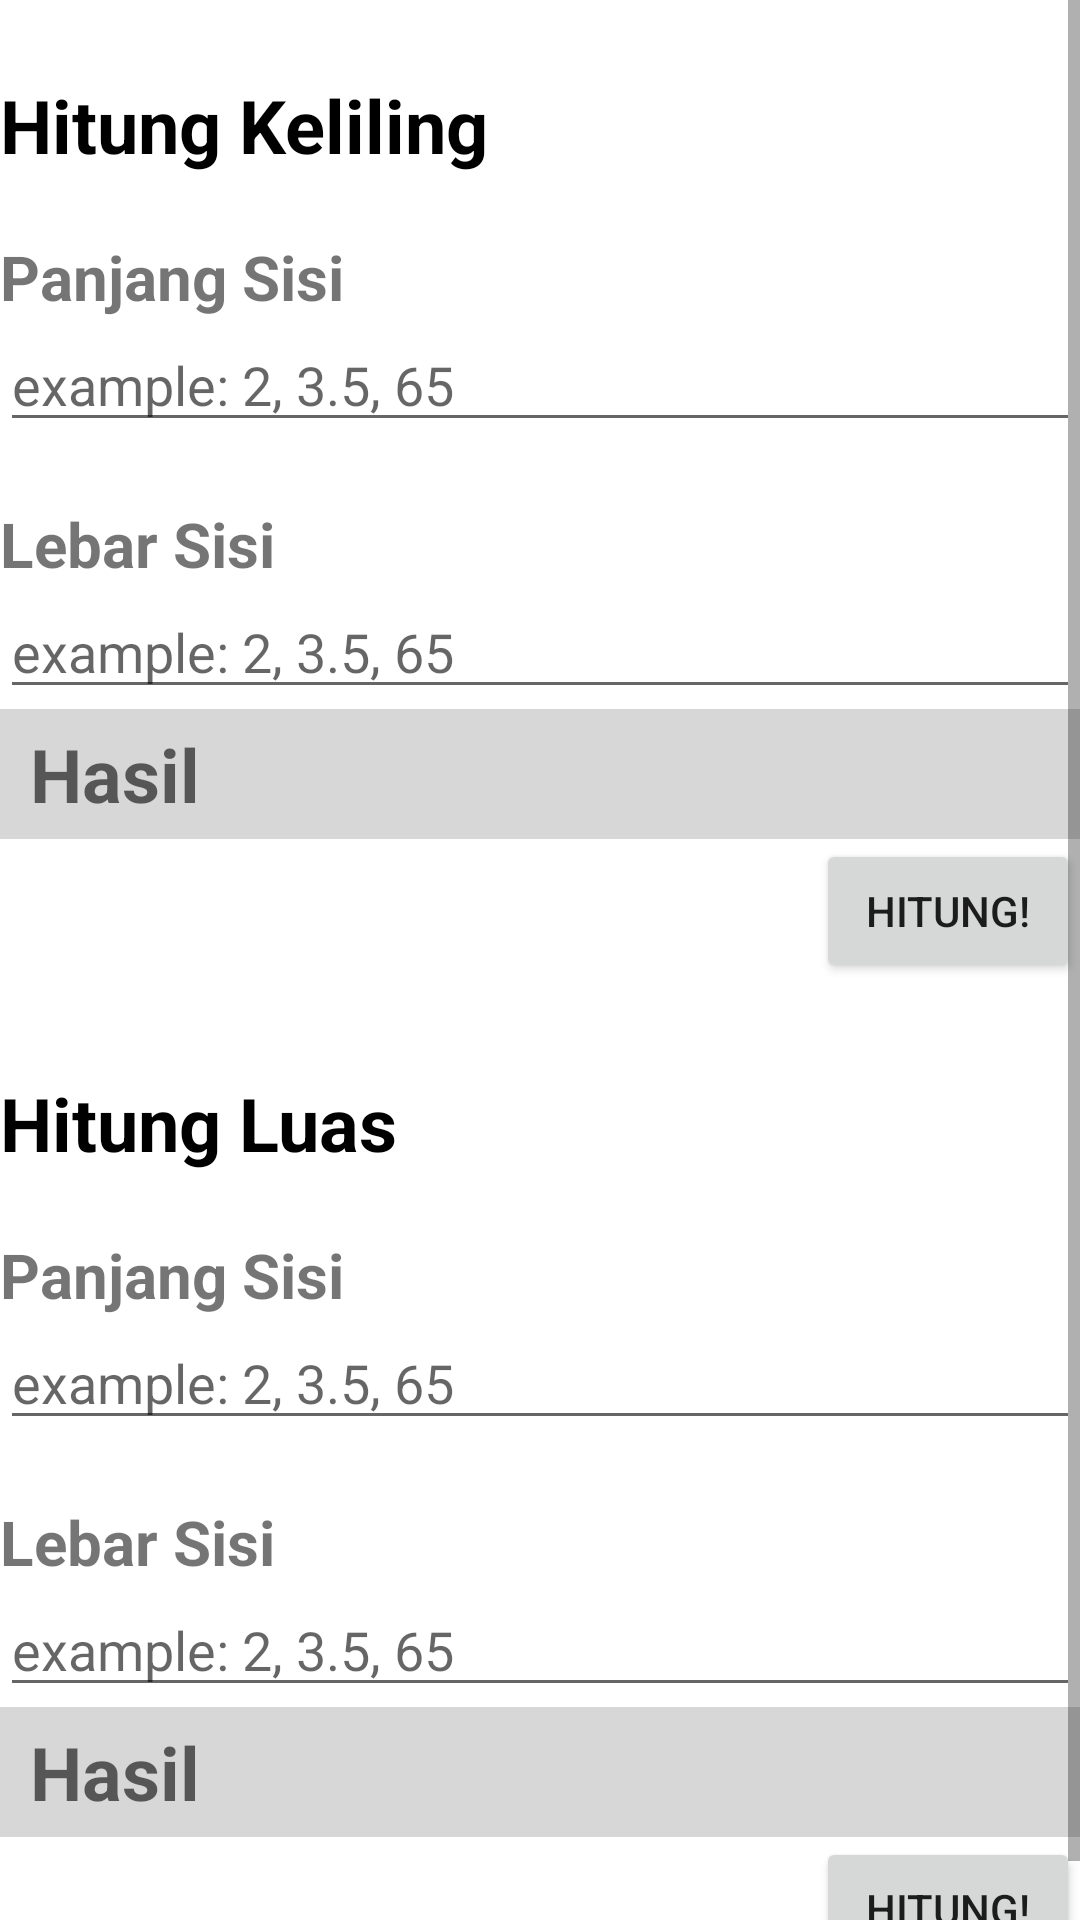

Here is an Android app screen rendered from its layout file. Give the layout XML and the strings, colors and styles it references.
<!-- AndroidManifest.xml: application theme Theme.CalcMath -->
<!-- res/layout/activity_persegi_panjang.xml -->
<?xml version="1.0" encoding="utf-8"?>
<ScrollView xmlns:android="http://schemas.android.com/apk/res/android"
    xmlns:app="http://schemas.android.com/apk/res-auto"
    android:layout_width="fill_parent"
    android:layout_height="fill_parent"
    android:fillViewport="true">

    <RelativeLayout xmlns:tools="http://schemas.android.com/tools"
        android:layout_width="match_parent"
        android:layout_height="wrap_content"
        android:layout_marginHorizontal="@dimen/activity_horizontal_margin"
        android:layout_marginVertical="@dimen/activity_vertical_margin"
        tools:context=".activityPersegiPanjang">

        <TextView
            android:id="@+id/labelKeliling"
            android:layout_width="match_parent"
            android:layout_height="wrap_content"
            android:layout_marginTop="25dp"
            android:text="Hitung Keliling"
            android:textColor="@color/black"
            android:textSize="12pt"
            android:textStyle="bold" />

        <TextView
            android:id="@+id/labelPanjangKeliling"
            android:layout_width="match_parent"
            android:layout_height="wrap_content"
            android:layout_below="@+id/labelKeliling"
            android:layout_marginTop="20dp"
            android:text="Panjang Sisi"
            android:textSize="10pt"
            android:textStyle="bold" />

        <EditText
            android:id="@+id/panjangKeliling"
            android:layout_width="match_parent"
            android:layout_height="wrap_content"
            android:layout_below="@+id/labelPanjangKeliling"
            android:hint="example: 2, 3.5, 65"
            android:inputType="numberDecimal|numberSigned" />

        <TextView
            android:id="@+id/labelLebarKeliling"
            android:layout_width="match_parent"
            android:layout_height="wrap_content"
            android:layout_below="@+id/panjangKeliling"
            android:layout_marginTop="20dp"
            android:text="Lebar Sisi"
            android:textSize="10pt"
            android:textStyle="bold" />

        <EditText
            android:id="@+id/lebarKeliling"
            android:layout_width="match_parent"
            android:layout_height="wrap_content"
            android:layout_below="@+id/labelLebarKeliling"
            android:hint="example: 2, 3.5, 65"
            android:inputType="numberDecimal|numberSigned" />

        <TextView
            android:id="@+id/resultKeliling"
            android:layout_width="match_parent"
            android:layout_height="wrap_content"
            android:layout_below="@+id/lebarKeliling"
            android:background="@color/light_gray"
            android:hint="Hasil"
            android:paddingVertical="5dp"
            android:paddingLeft="10dp"
            android:textSize="12pt"
            android:textStyle="bold" />

        <Button
            android:id="@+id/hitKeliling"
            android:layout_width="wrap_content"
            android:layout_height="wrap_content"
            android:layout_below="@+id/resultKeliling"
            android:layout_alignParentEnd="true"
            android:text="Hitung!" />

        

        <TextView
            android:id="@+id/labelLuas"
            android:layout_width="match_parent"
            android:layout_height="wrap_content"
            android:layout_below="@+id/hitKeliling"
            android:layout_marginTop="30dp"
            android:text="Hitung Luas"
            android:textColor="@color/black"
            android:textSize="12pt"
            android:textStyle="bold" />

        <TextView
            android:id="@+id/labelPanjangLuas"
            android:layout_width="match_parent"
            android:layout_height="wrap_content"
            android:layout_below="@+id/labelLuas"
            android:layout_marginTop="20dp"
            android:text="Panjang Sisi"
            android:textSize="10pt"
            android:textStyle="bold" />

        <EditText
            android:id="@+id/panjangLuas"
            android:layout_width="match_parent"
            android:layout_height="wrap_content"
            android:layout_below="@+id/labelPanjangLuas"
            android:hint="example: 2, 3.5, 65"
            android:inputType="number" />

        <TextView
            android:id="@+id/labelLebarLuas"
            android:layout_width="match_parent"
            android:layout_height="wrap_content"
            android:layout_below="@+id/panjangLuas"
            android:layout_marginTop="20dp"
            android:text="Lebar Sisi"
            android:textSize="10pt"
            android:textStyle="bold" />

        <EditText
            android:id="@+id/lebarLuas"
            android:layout_width="match_parent"
            android:layout_height="wrap_content"
            android:layout_below="@+id/labelLebarLuas"
            android:hint="example: 2, 3.5, 65"
            android:inputType="numberDecimal|numberSigned" />

        <TextView
            android:id="@+id/resultLuas"
            android:layout_width="match_parent"
            android:layout_height="wrap_content"
            android:layout_below="@+id/lebarLuas"
            android:background="@color/light_gray"
            android:hint="Hasil"
            android:paddingVertical="5dp"
            android:paddingLeft="10dp"
            android:textSize="12pt"
            android:textStyle="bold" />

        <Button
            android:id="@+id/hitLuas"
            android:layout_width="wrap_content"
            android:layout_height="wrap_content"
            android:layout_below="@+id/resultLuas"
            android:layout_alignParentEnd="true"
            android:text="Hitung!" />

    </RelativeLayout>
</ScrollView>
<!-- resources referenced by this layout -->
<resources>
  <color name="black">#FF000000</color>
  <color name="light_gray">#D6D7D6</color>
  <style name="Theme.CalcMath" parent="Theme.MaterialComponents.DayNight.DarkActionBar">
          
          <item name="colorPrimary">@color/purple_500</item>
          <item name="colorPrimaryVariant">@color/purple_700</item>
          <item name="colorOnPrimary">@color/white</item>
          
          <item name="colorSecondary">@color/teal_200</item>
          <item name="colorSecondaryVariant">@color/teal_700</item>
          <item name="colorOnSecondary">@color/black</item>
          
          <item name="android:statusBarColor" tools:targetApi="l">?attr/colorPrimaryVariant</item>
          
      </style>
  <color name="purple_500">#FF6200EE</color>
  <color name="purple_700">#FF3700B3</color>
  <color name="white">#FFFFFFFF</color>
  <color name="teal_200">#FF03DAC5</color>
  <color name="teal_700">#FF018786</color>
</resources>
